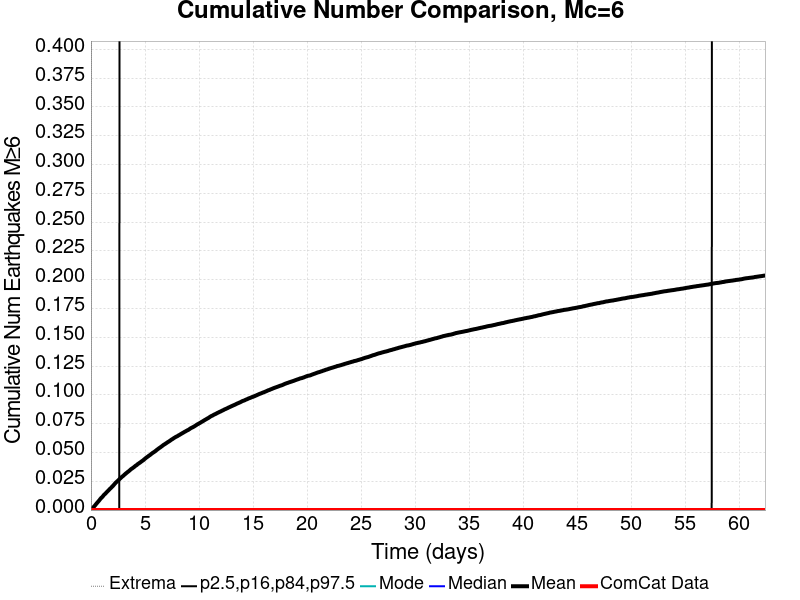

Data behind this chart, as committed beside it:
Time (days), ComCat Data, Simulation Mean, Simulation Median, Simulation Mode, Simulation Minimum, Simulation Maximum, 2.5 %-ile, 16 %-ile, 84 %-ile, 97.5 %-ile
0.0, 0.0, 0.0, 0.0, 0.0, 0.0, 0.0, 0.0, 0.0, 0.0, 0.0
0.06245, 0.0, 7.0E-4, 0.0, 0.0, 0.0, 1.0, 0.0, 0.0, 0.0, 0.0
0.1249, 0.0, 0.00131, 0.0, 0.0, 0.0, 1.0, 0.0, 0.0, 0.0, 0.0
0.1874, 0.0, 0.00206, 0.0, 0.0, 0.0, 1.0, 0.0, 0.0, 0.0, 0.0
0.2498, 0.0, 0.00267, 0.0, 0.0, 0.0, 2.0, 0.0, 0.0, 0.0, 0.0
0.3123, 0.0, 0.00331, 0.0, 0.0, 0.0, 2.0, 0.0, 0.0, 0.0, 0.0
0.3747, 0.0, 0.00395, 0.0, 0.0, 0.0, 2.0, 0.0, 0.0, 0.0, 0.0
0.4372, 0.0, 0.00472, 0.0, 0.0, 0.0, 2.0, 0.0, 0.0, 0.0, 0.0
0.4996, 0.0, 0.00547, 0.0, 0.0, 0.0, 2.0, 0.0, 0.0, 0.0, 0.0
0.5621, 0.0, 0.00613, 0.0, 0.0, 0.0, 2.0, 0.0, 0.0, 0.0, 0.0
0.6245, 0.0, 0.00684, 0.0, 0.0, 0.0, 2.0, 0.0, 0.0, 0.0, 0.0
0.687, 0.0, 0.00749, 0.0, 0.0, 0.0, 2.0, 0.0, 0.0, 0.0, 0.0
0.7494, 0.0, 0.00819, 0.0, 0.0, 0.0, 2.0, 0.0, 0.0, 0.0, 0.0
0.8119, 0.0, 0.0089, 0.0, 0.0, 0.0, 2.0, 0.0, 0.0, 0.0, 0.0
0.8743, 0.0, 0.00973, 0.0, 0.0, 0.0, 3.0, 0.0, 0.0, 0.0, 0.0
0.9368, 0.0, 0.01037, 0.0, 0.0, 0.0, 3.0, 0.0, 0.0, 0.0, 0.0
0.9992, 0.0, 0.01094, 0.0, 0.0, 0.0, 3.0, 0.0, 0.0, 0.0, 0.0
1.062, 0.0, 0.01149, 0.0, 0.0, 0.0, 3.0, 0.0, 0.0, 0.0, 0.0
1.124, 0.0, 0.01219, 0.0, 0.0, 0.0, 3.0, 0.0, 0.0, 0.0, 0.0
1.187, 0.0, 0.013, 0.0, 0.0, 0.0, 3.0, 0.0, 0.0, 0.0, 0.0
1.249, 0.0, 0.01356, 0.0, 0.0, 0.0, 3.0, 0.0, 0.0, 0.0, 0.0
1.311, 0.0, 0.01403, 0.0, 0.0, 0.0, 3.0, 0.0, 0.0, 0.0, 0.0
1.374, 0.0, 0.01463, 0.0, 0.0, 0.0, 3.0, 0.0, 0.0, 0.0, 0.0
1.436, 0.0, 0.01532, 0.0, 0.0, 0.0, 3.0, 0.0, 0.0, 0.0, 0.0
1.499, 0.0, 0.01594, 0.0, 0.0, 0.0, 3.0, 0.0, 0.0, 0.0, 0.0
1.561, 0.0, 0.01647, 0.0, 0.0, 0.0, 3.0, 0.0, 0.0, 0.0, 0.0
1.624, 0.0, 0.01706, 0.0, 0.0, 0.0, 4.0, 0.0, 0.0, 0.0, 0.0
1.686, 0.0, 0.0177, 0.0, 0.0, 0.0, 4.0, 0.0, 0.0, 0.0, 0.0
1.749, 0.0, 0.01835, 0.0, 0.0, 0.0, 4.0, 0.0, 0.0, 0.0, 0.0
1.811, 0.0, 0.01883, 0.0, 0.0, 0.0, 4.0, 0.0, 0.0, 0.0, 0.0
1.874, 0.0, 0.01943, 0.0, 0.0, 0.0, 4.0, 0.0, 0.0, 0.0, 0.0
1.936, 0.0, 0.02008, 0.0, 0.0, 0.0, 4.0, 0.0, 0.0, 0.0, 0.0
1.998, 0.0, 0.02065, 0.0, 0.0, 0.0, 4.0, 0.0, 0.0, 0.0, 0.0
2.061, 0.0, 0.02123, 0.0, 0.0, 0.0, 4.0, 0.0, 0.0, 0.0, 0.0
2.123, 0.0, 0.02194, 0.0, 0.0, 0.0, 4.0, 0.0, 0.0, 0.0, 0.0
2.186, 0.0, 0.02263, 0.0, 0.0, 0.0, 4.0, 0.0, 0.0, 0.0, 0.0
2.248, 0.0, 0.02328, 0.0, 0.0, 0.0, 4.0, 0.0, 0.0, 0.0, 0.0
2.311, 0.0, 0.02394, 0.0, 0.0, 0.0, 4.0, 0.0, 0.0, 0.0, 0.0
2.373, 0.0, 0.02443, 0.0, 0.0, 0.0, 4.0, 0.0, 0.0, 0.0, 0.0
2.436, 0.0, 0.02499, 0.0, 0.0, 0.0, 4.0, 0.0, 0.0, 0.0, 0.0
2.498, 0.0, 0.02551, 0.0, 0.0, 0.0, 4.0, 0.0, 0.0, 0.0, 0.0
2.561, 0.0, 0.02608, 0.0, 0.0, 0.0, 4.0, 0.0, 0.0, 0.0, 0.0
2.623, 0.0, 0.02667, 0.0, 0.0, 0.0, 4.0, 0.0, 0.0, 0.0, 0.0
2.685, 0.0, 0.0273, 0.0, 0.0, 0.0, 4.0, 0.0, 0.0, 0.0, 1.0
2.748, 0.0, 0.02773, 0.0, 0.0, 0.0, 4.0, 0.0, 0.0, 0.0, 1.0
2.81, 0.0, 0.0283, 0.0, 0.0, 0.0, 4.0, 0.0, 0.0, 0.0, 1.0
2.873, 0.0, 0.02889, 0.0, 0.0, 0.0, 4.0, 0.0, 0.0, 0.0, 1.0
2.935, 0.0, 0.02932, 0.0, 0.0, 0.0, 4.0, 0.0, 0.0, 0.0, 1.0
2.998, 0.0, 0.02978, 0.0, 0.0, 0.0, 4.0, 0.0, 0.0, 0.0, 1.0
3.06, 0.0, 0.03035, 0.0, 0.0, 0.0, 4.0, 0.0, 0.0, 0.0, 1.0
3.123, 0.0, 0.03089, 0.0, 0.0, 0.0, 4.0, 0.0, 0.0, 0.0, 1.0
3.185, 0.0, 0.03136, 0.0, 0.0, 0.0, 4.0, 0.0, 0.0, 0.0, 1.0
3.247, 0.0, 0.03192, 0.0, 0.0, 0.0, 4.0, 0.0, 0.0, 0.0, 1.0
3.31, 0.0, 0.03233, 0.0, 0.0, 0.0, 4.0, 0.0, 0.0, 0.0, 1.0
3.372, 0.0, 0.03284, 0.0, 0.0, 0.0, 4.0, 0.0, 0.0, 0.0, 1.0
3.435, 0.0, 0.03331, 0.0, 0.0, 0.0, 4.0, 0.0, 0.0, 0.0, 1.0
3.497, 0.0, 0.0337, 0.0, 0.0, 0.0, 4.0, 0.0, 0.0, 0.0, 1.0
3.56, 0.0, 0.03427, 0.0, 0.0, 0.0, 4.0, 0.0, 0.0, 0.0, 1.0
3.622, 0.0, 0.03471, 0.0, 0.0, 0.0, 4.0, 0.0, 0.0, 0.0, 1.0
3.685, 0.0, 0.0353, 0.0, 0.0, 0.0, 4.0, 0.0, 0.0, 0.0, 1.0
... 940 more rows
